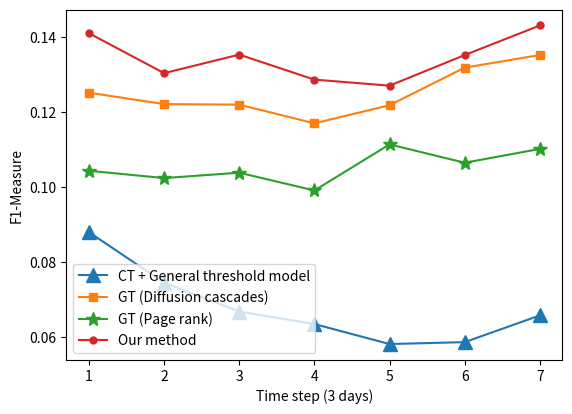

Source code (Python):
# encoding=utf-8
import matplotlib.pyplot as plt
from pylab import *                                 #支持中文


names = ['1', '2', '3', '4', '5', '6', '7']
x = range(len(names))

y2 = [0.088,       0.07453744,  0.06683938,  0.06348837,  0.05815603,  0.05866667,  0.06579235]
y  = [0.12522417,  0.12218182,  0.1220339,   0.11704918,  0.12187625,  0.13191806,  0.13526412]
y1 = [0.10438776,  0.10243902,  0.10387435,  0.09913043,  0.11142857,  0.10652807,  0.11021869]
y3 = [0.14108499,  0.13043478,  0.13538462,  0.12870968,  0.12709924,  0.13526412,  0.14315091]
plt.plot(x, y2, marker='^', ms=10, label='CT + General threshold model')
plt.plot(x, y, marker='s', label='GT (Diffusion cascades)')
plt.plot(x, y1, marker='*', ms=10, label='GT (Page rank)')
plt.plot(x, y3, marker='.', ms=10, label='Our method')
plt.legend()  # 让图例生效  rotation=45
plt.xticks(x, names)
plt.margins(0.05)
plt.subplots_adjust(bottom=0.15)
plt.xlabel("Time step (3 days)")  # X轴标签
plt.ylabel("F1-Measure")  # Y轴标签

plt.show()
